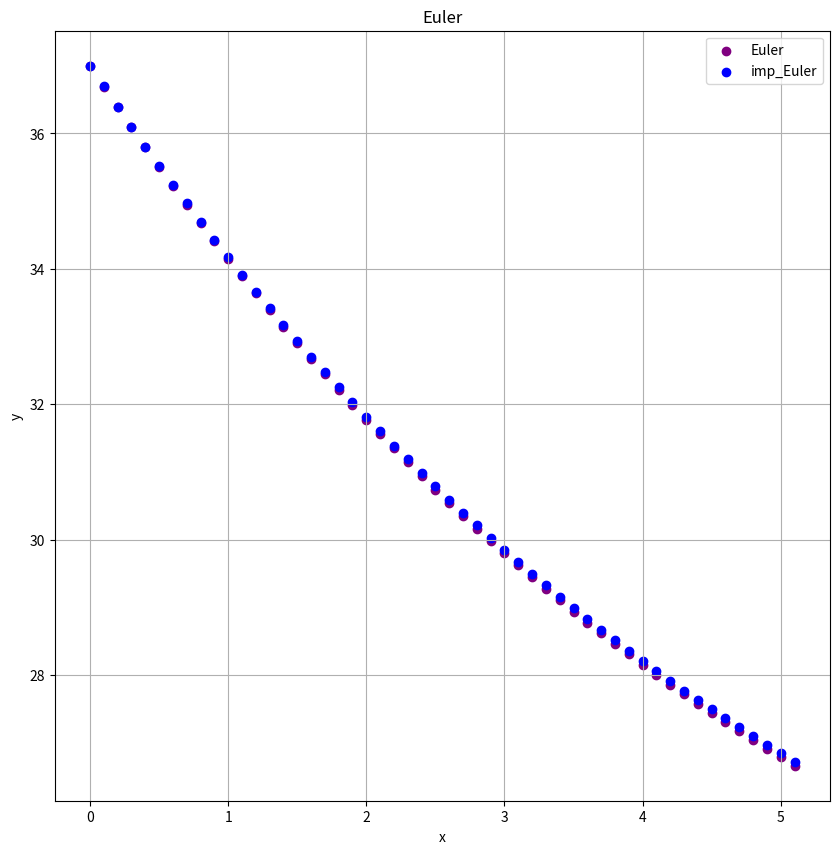

The matplotlib source for this figure:
# [redacted]
import matplotlib.pyplot as plt
import numpy as np

# 微分方程式
def divf(x, y):
    return -0.182 * (y - 20) #計算対象の微分方程式をプログラム

# Euler法
def euler(x, y, h, b):
  x_ap = [x]
  y_ap = [y]

  while x <= b:
    y += h * divf(x, y)
    x += h
    y_ap.append(y)
    x_ap.append(x)
  return x_ap, y_ap

# ホイン法
def imp_euler(x, y, h, b):
  x_ap = [x]
  y_ap = [y]

  while x <= b:
    y_1 = y + h * divf(x,y)
    y += (divf(x, y) + divf((x + h),  y_1)) * h / 2.
    x += h
    y_ap.append(y)
    x_ap.append(x)

  return x_ap, y_ap    

# グラフ領域の定義
fig = plt.figure(figsize=(10,10))
ax = fig.add_subplot(1,1,1)

x0 = 0.0 # xの初期値
y0 = 37 # yの初期値

h = 0.1 # 刻み幅
b = 5 # xの最大値

# オイラー法のグラフ
x_a , y_a = euler(x0, y0, h, b)
ax.scatter(x_a, y_a, c='purple', label='Euler')

# ホイン法のグラフ
x_b, y_b = imp_euler(x0, y0, h, b)
ax.scatter(x_b, y_b, c='blue', label='imp_Euler')

# グラフタイトルなどの表示
ax.set_title('Euler')
ax.set_xlabel('x')
ax.set_ylabel('y')
ax.legend(loc='best')
ax.grid(True)
plt.show()